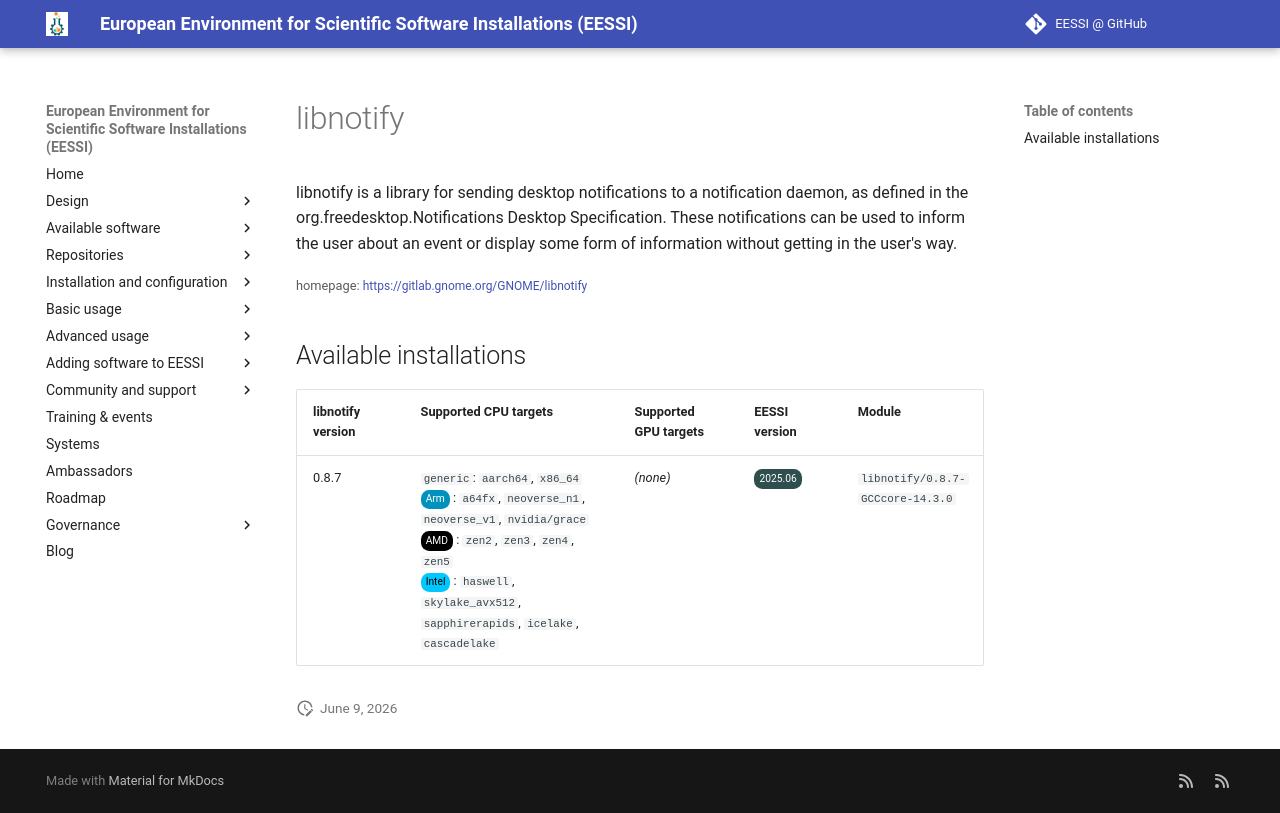

repository: EESSI/docs · page: available_software/detail/libnotify/index.html · generator: mkdocs

---
json_ld:
  '@context': https://schema.org
  '@type': SoftwareApplication
  applicationCategory: DeveloperApplication
  description: 'libnotify is a library for sending desktop notifications to a notification
    daemon, as defined in the

    org.freedesktop.Notifications Desktop Specification. These notifications can be
    used to inform the user about an event

    or display some form of information without getting in the user''s way.'
  license: Not confirmed
  name: libnotify
  offers:
    '@type': Offer
    price: 0
  operatingSystem: LINUX
  review:
    '@type': Review
    author:
      '@type': Organization
      name: EESSI
    reviewBody: Application has been successfully made available on all architectures
      supported by EESSI
    reviewRating:
      '@type': Rating
      ratingValue: 5
  softwareRequirements: See https://www.eessi.io/docs/ for how to make EESSI available
    on your system
  softwareVersion: '[''0.8.7'']'
  url: https://gitlab.gnome.org/GNOME/libnotify
---
# libnotify


libnotify is a library for sending desktop notifications to a notification daemon, as defined in the
org.freedesktop.Notifications Desktop Specification. These notifications can be used to inform the user about an event
or display some form of information without getting in the user's way.

<small>homepage: </small><span class="software-link">[https://gitlab.gnome.org/GNOME/libnotify](https://gitlab.gnome.org/GNOME/libnotify)</span>

## Available installations


|libnotify version|Supported CPU targets|Supported GPU targets|EESSI version|Module|
| --- | --- | --- | --- | --- |
|0.8.7|`generic`: `aarch64`, `x86_64`<br/><span class="software-cpu-arm">Arm</span>: `a64fx`, `neoverse_n1`, `neoverse_v1`, `nvidia/grace`<br/><span class="software-cpu-amd">AMD</span>: `zen2`, `zen3`, `zen4`, `zen5`<br/><span class="software-cpu-intel">Intel</span>: `haswell`, `skylake_avx512`, `sapphirerapids`, `icelake`, `cascadelake`<br/>|*(none)*|<span class="software-eessi-version-202506">2025.06</span>|`libnotify/0.8.7-GCCcore-14.3.0`|
